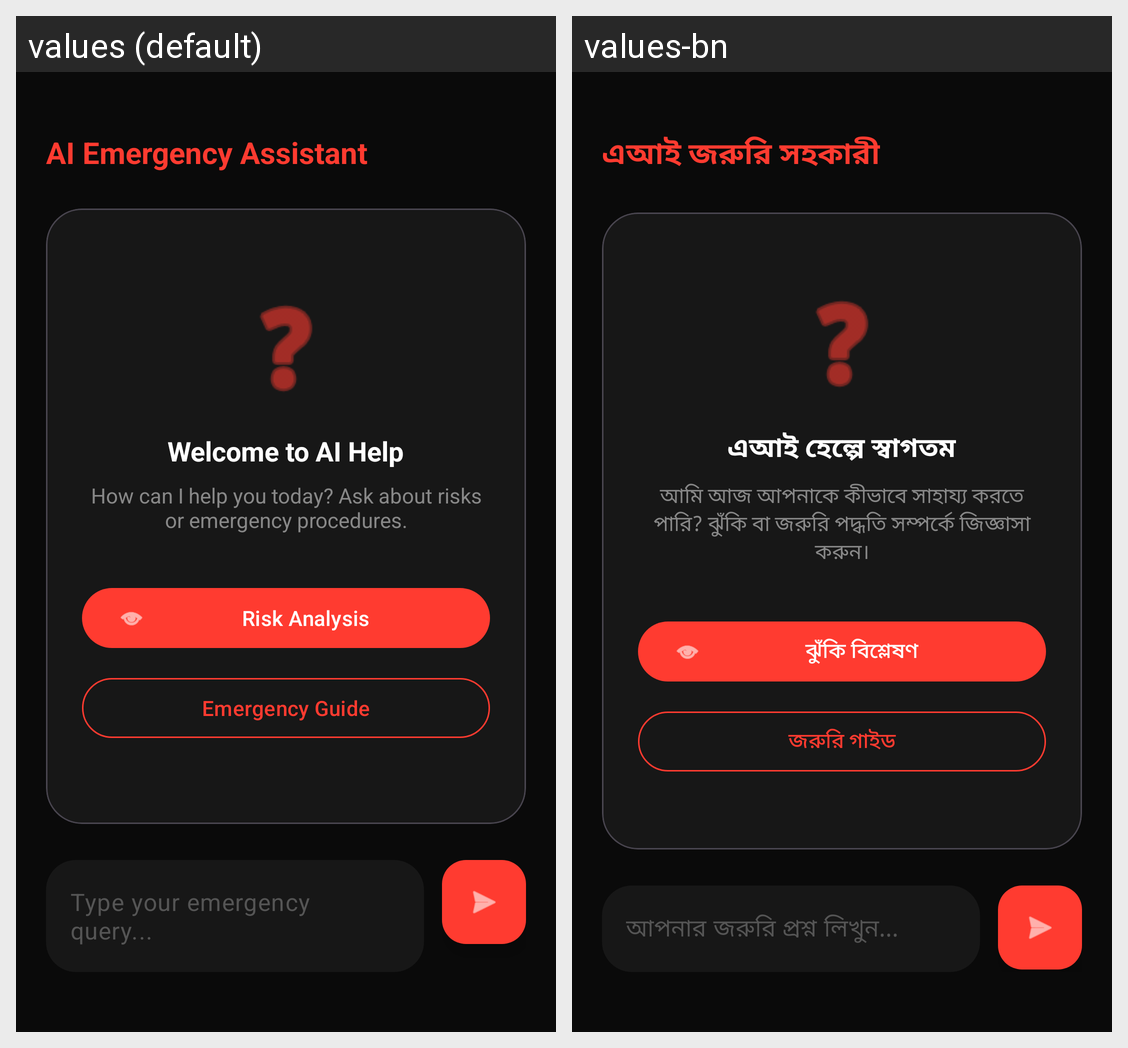

For this localized Android screen grid, give each drawn string resource with its value in every locale shown.
Android screen res/layout/fragment_ai.xml rendered under 2 locales, left to right: values (default), values-bn. Device: Nexus 5 (rendered at 1080×1920; each locale shown at half size, 540×960, under a caption strip naming it); theme Theme.Help360.
Strings drawn on this screen, with the default value and each locale's value (text and hints the layout hard-codes, and strings that could not be matched under every locale, appear in the picture but are not listed):

ai_full_title
  values: AI Emergency Assistant
  values-bn: এআই জরুরি সহকারী

ai_welcome
  values: Welcome to AI Help
  values-bn: এআই হেল্পে স্বাগতম

ai_intro
  values: How can I help you today? Ask about risks or emergency procedures.
  values-bn: আমি আজ আপনাকে কীভাবে সাহায্য করতে পারি? ঝুঁকি বা জরুরি পদ্ধতি সম্পর্কে জিজ্ঞাসা করুন।

ai_risk_analysis
  values: Risk Analysis
  values-bn: ঝুঁকি বিশ্লেষণ

ai_emergency_guide
  values: Emergency Guide
  values-bn: জরুরি গাইড

ai_chat_hint
  values: Type your emergency query...
  values-bn: আপনার জরুরি প্রশ্ন লিখুন...
